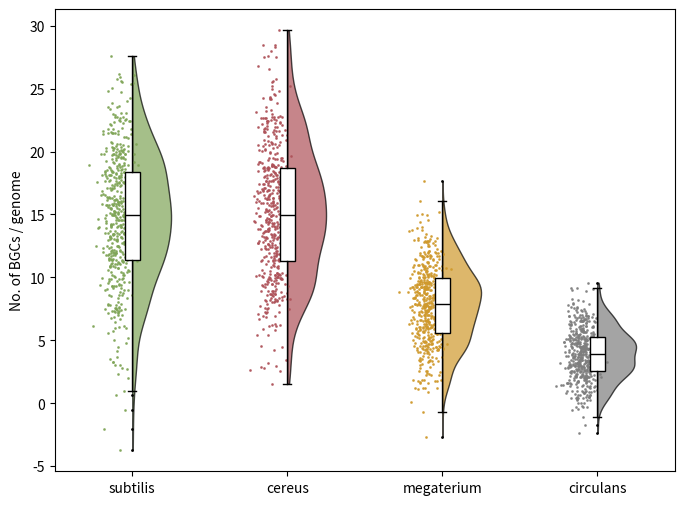

The script that saved this image:
############################################################
# 这段代码来自于CSDN博客
# https://blog.csdn.net/qq_40292148/article/details/142145949
############################################################


import matplotlib.pyplot as plt
import matplotlib.ticker as ticker
import numpy as np
 
 
def multi_violin_box_scatter(data_dict, colors=None):
    """
    将多组数据的数据分布（以多种形式），展示在同一个图中。
    data_dict: key是数据名称，会显示在x轴上。
    """
    if colors is None:
        colors = ["#75A478", "#D75B5B", "#D6A232", "#858585"]
    if len(colors) < len(data_dict):
        return -1
 
    # 准备数据
    data = []
    categories = []
    for key in data_dict:
        data.append(data_dict[key])
        categories.append(key)
 
    # 创建图形
    fig, ax = plt.subplots(figsize=(8, 6))
 
    # 绘制右半边的小提琴图
    for i in range(len(data)):
        parts = ax.violinplot(data[i], positions=[i], showmeans=False, showmedians=False, showextrema=False)
        for pc in parts['bodies']:  # 手动调整小提琴图形状，使其只显示右半边
            verts = pc.get_paths()[0].vertices  # 获取小提琴图的顶点
            verts[:, 0] = np.clip(verts[:, 0], i, np.inf)  # 只保留x方向大于中心位置的部分
            pc.set_facecolor(colors[i])
            pc.set_edgecolor('black')
            pc.set_alpha(0.7)
 
    # 绘制箱线图（在每个类别的中间位置）
    box_positions = np.arange(len(data))
    ax.boxplot(data, positions=box_positions, widths=0.1, patch_artist=True,
               boxprops=dict(facecolor='white', color='black'),
               medianprops=dict(color='black'),
               whiskerprops=dict(color='black'),
               capprops=dict(color='black'),
               flierprops=dict(marker='o', color='black', markersize=1),  # 设置异常值点的样式
               showfliers=True  # 显示异常值
               )
 
    # 绘制散点图
    for i, d in enumerate(data):
        jittered_x = np.random.normal(loc=i - 0.1, scale=0.05, size=len(d))  # 添加随机偏移，使点分散开、不要在一条竖线上
        ax.scatter(jittered_x, d, color=colors[i], alpha=0.8, s=1)
 
    # 设置x轴和y轴
    ax.set_xticks(np.arange(len(categories)))
    ax.set_xticklabels(categories)
    ax.set_ylabel('No. of BGCs / genome')
 
    # 显示图像
    plt.show()
 
 
if __name__ == '__main__':
    # 小提琴+箱线+散点
    data_dict = {
        'subtilis': np.random.normal(15, 5, 500),
        'cereus': np.random.normal(15, 5, 500),
        'megaterium': np.random.normal(8, 3, 500),
        'circulans': np.random.normal(4, 2, 500)
    }
 
    multi_violin_box_scatter(data_dict, ['#7FA557', '#AE5259', '#CF992C', '#7E7E7E'])
